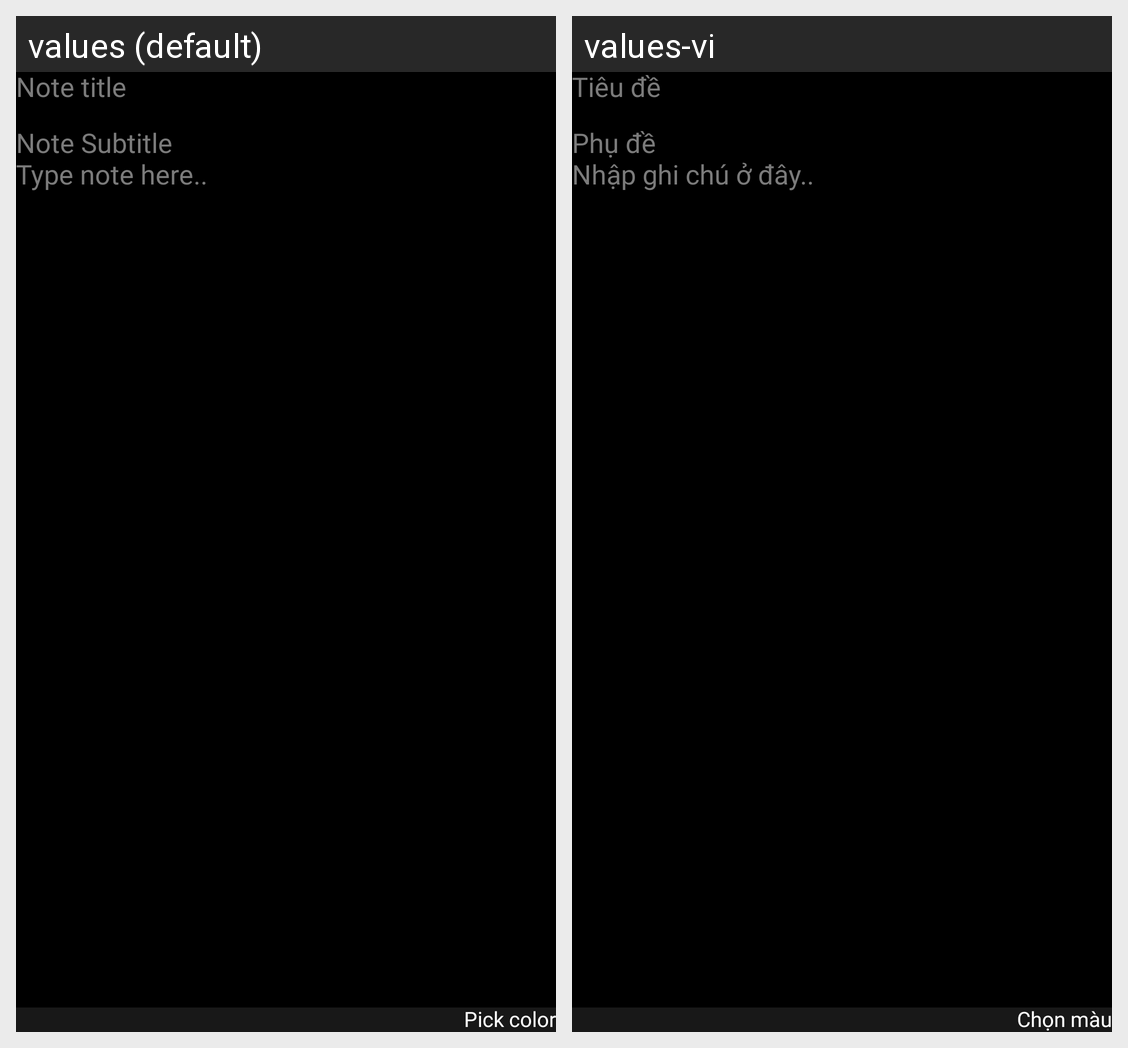

The same Android screen rendered under two of its app's locales, left to right. List the strings drawn on it with the default value and each locale's translation.
Android screen res/layout/activity_create_note.xml rendered under 2 locales, left to right: values (default), values-vi. Device: Nexus 5 (rendered at 1080×1920; each locale shown at half size, 540×960, under a caption strip naming it); theme Theme.Notes.
Strings drawn on this screen, with the default value and each locale's value (text and hints the layout hard-codes, and strings that could not be matched under every locale, appear in the picture but are not listed):

note_title
  values: Note title
  values-vi: Tiêu đề

note_subtitle
  values: Note Subtitle
  values-vi: Phụ đề

type_note_here
  values: Type note here..
  values-vi: Nhập ghi chú ở đây..

pick_color
  values: Pick color
  values-vi: Chọn màu
